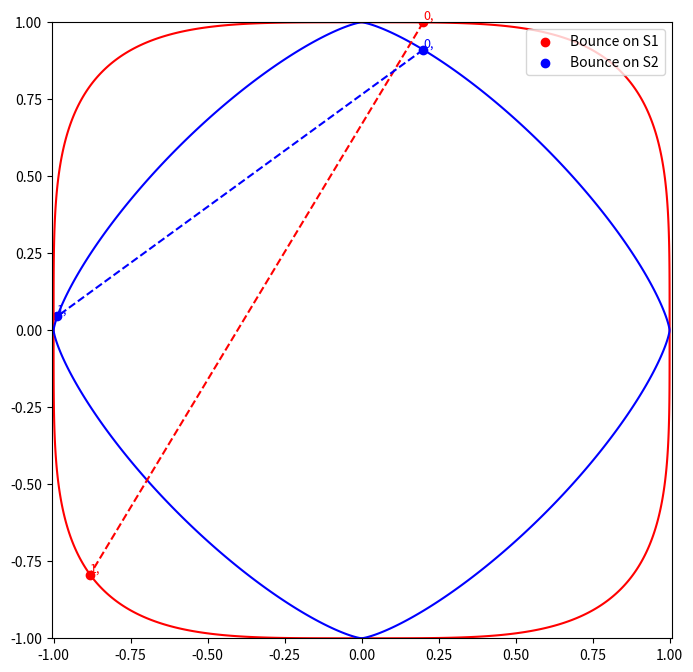

Reproduce this figure in Python.
import numpy as np
import matplotlib.pyplot as plt
from scipy.optimize import fsolve
import argparse

# Superellipse equations and their gradients
def superellipse_K(x, y):
    """ Superellipse equation K: x^4 + y^4 = 1 """
    return x**4 + y**4 - 1

def superellipse_T(x, y):
    """ Superellipse equation T: x^(4/3) + y^(4/3) = 1 """
    return (x**4)**(1/3) + (y**4)**(1/3) - 1

def safe_cubic_root(x):
    if np.isnan(x) or np.isinf(x):
        return 0 # Or return some default value

    return np.cbrt(x)

def gradient_superellipse_T(x, y):
    """ Gradient of the superellipse T """
    df_dx = (4 / 3) * safe_cubic_root(x)
    df_dy = (4 / 3) * safe_cubic_root(y)

    return np.array([df_dx, df_dy])

def gradient_superellipse_K(x, y):
    """ Gradient of the superellipse K """
    df_dx = 4 * x**3
    df_dy = 4 * y**3
    return np.array([df_dx, df_dy])

# Finding intersection with superellipse using numerical methods (fsolve)
def find_intersection_with_superellipse(f, origin, direction):
    """ Find intersection of ray with superellipse by solving f(x, y) = 0 """
    def equations(vars):
        x, y = vars
        g = direction[0] * (y - origin[1]) - direction[1] * (x - origin[0])
        
        #print(f"iter:  f(x,y) = {f(x,y)}, g(x,y) = {g}")
        return [f(x, y), g]
    
    print(f"origin: {origin}, direction: {direction}")

    step = np.dot(-origin, direction)
    print("step for initial guess: ", step) 
    initial_guess = np.array(origin + (step*2) * direction, dtype=np.float64)

    print(f"initial guess: {initial_guess}")
    solution = fsolve(equations, initial_guess, xtol=1e-12, maxfev=5000)

    # print warning
    if np.linalg.norm(solution - origin) < 1e-6:
        print("warning: get origin as solution, incorrect")
       
    return solution

# Compute normal vectors to the superellipse at a given point
def compute_normal_to_superellipse(f, grad_f, point):
    """ Compute normal vector at point on the superellipse """
    grad = grad_f(point[0], point[1])
    grad = grad / np.linalg.norm(grad)

    return grad

# Reverse direction if the ray is going outward (based on dot product with the normal)
# def reverse_direction_if_outward(direction, normal):
#     if np.dot(direction, normal) > 0:  # Direction is outward, reverse it
#         return -direction
#     return direction

def terminate_if_direct_outward(direction, normal):
    if np.dot(direction, normal) > 0:  # Direction is outward, reverse it
        print("direction: ", direction)
        print("normal: ", normal)
        return True
    return False

# 模拟射线反弹过程
def simulate_bounce(p1, grad_S1, p2, grad_S2, iterations=1):
    """
    Simulate the bouncing process between two circles.
    """
    points_S1, points_S2 = [p1], [p2]
    normal_S1 = compute_normal_to_superellipse(None,grad_S1, p1) #
    normal_S2 = compute_normal_to_superellipse(None, grad_S2, p2) #
    print("start: normal_S1: ", normal_S1, ", normal_S2: ", normal_S2)
    
    for iter in range(1, iterations+1):
        print(f"iter {iter}")

        # 从p1射线反弹
        dir2 = -normal_S2
        if terminate_if_direct_outward(dir2, normal_S1):
            print("end. terminate_if_direct_outward(dir2, normal_S1)")
            break
        print(f"p1 start with direction: {dir2}")
    
        n1 = find_intersection_with_superellipse(superellipse_K, points_S1[-1], dir2)
        print("intersection n1:", n1)
            
        if n1 is None:
            break  # 如果没有交点，退出循环
        normal_S1 = compute_normal_to_superellipse(superellipse_K, gradient_superellipse_K, n1)
        print("normal S1: ", normal_S1)
        points_S1.append(n1)

        # 对 p2 计算反弹
        # Reversing direction if it is outward
        dir1 = normal_S1
        if terminate_if_direct_outward(dir1, normal_S2):
            print("end terminate_if_direct_outward(dir1, normal_S2)")
            break    
        print(f"p2 start with direction: {dir1}")

        n2 = find_intersection_with_superellipse(superellipse_T, points_S2[-1], dir1)
        print("intersection n2:", n2)
        if n2 is None:
            break  # 如果没有交点，退出循环
        normal_S2 = compute_normal_to_superellipse(superellipse_T, gradient_superellipse_T, n2)
        print("normal S2: ", normal_S2)
        points_S2.append(n2)

    return points_S1, points_S2

def plot(points_S1, points_S2):
    # 可视化结果
    # Plotting Curve K: x^4 + y^4 = 1
    x_K = np.linspace(-1, 1, 400)
    y_K = np.linspace(-1, 1, 400)

    X_K, Y_K = np.meshgrid(x_K, y_K)
    Z_K = X_K**4 + Y_K**4 - 1

    # Plotting Curve T: x^(4/3) + y^(4/3) = 1
    X_T, Y_T = np.meshgrid(x_K, y_K)
    # Z_T = X_T**(4/3) + Y_T**(4/3) - 1
    Z_T = (X_T**4)**(1/3) + (Y_T**4)**(1/3) - 1

    # Plotting
    plt.figure(figsize=(8, 8))

    # Contour for Curve K (x^4 + y^4 = 1)
    contour_K = plt.contour(X_K, Y_K, Z_K, levels=[0], colors='r')
    # Contour for Curve T (x^(4/3) + y^(4/3) = 1)
    contour_T = plt.contour(X_T, Y_T, Z_T, levels=[0], colors='b')

    plt.scatter(*zip(*points_S1), color="red", label="Bounce on S1")
    plt.scatter(*zip(*points_S2), color="blue", label="Bounce on S2")

    # Connect points on S1 with lines
    for i in range(len(points_S1) - 1):
        x_vals = [points_S1[i][0], points_S1[i + 1][0]]
        y_vals = [points_S1[i][1], points_S1[i + 1][1]]
        plt.plot(x_vals, y_vals, color="red", linestyle="--")

    # Connect points on S2 with lines (if you want to connect these as well)
    for i in range(len(points_S2) - 1):
        x_vals = [points_S2[i][0], points_S2[i + 1][0]]
        y_vals = [points_S2[i][1], points_S2[i + 1][1]]
        plt.plot(x_vals, y_vals, color="blue", linestyle="--")

    # Adding iteration labels
    for i, point in enumerate(points_S1):
        plt.text(point[0], point[1], f"{i},", color="red", fontsize=9, ha="left", va="bottom")
    
    for i, point in enumerate(points_S2):
        plt.text(point[0], point[1], f"{i},", color="blue", fontsize=9, ha="left", va="bottom")

    plt.legend()
    plt.axis("equal")
    plt.show()

def main(iterations):
    # Initial points on the superellipses
    x = 0.2
    p1 = np.array([x,(1-x**4)**(1/4)], dtype=np.float64)
    p2 = np.array([x,(1-x**(4/3))**(3/4)], dtype=np.float64)

    # Points lists for storing the trajectory
    points_S1, points_S2 = [p1], [p2]
    #plot(points_S1, points_S2)
    
    # Simulate and visualize
    points_S1, points_S2 = simulate_bounce(p1, gradient_superellipse_K, p2, gradient_superellipse_T, iterations=iterations)
    plot(points_S1, points_S2)

if __name__ == '__main__':

    parser = argparse.ArgumentParser(description="Simulation with user-defined iterations.")
    parser.add_argument('--iter', type=int, default=1, help="Number of iterations (default: 10)")
    args = parser.parse_args()
    main(args.iter)
